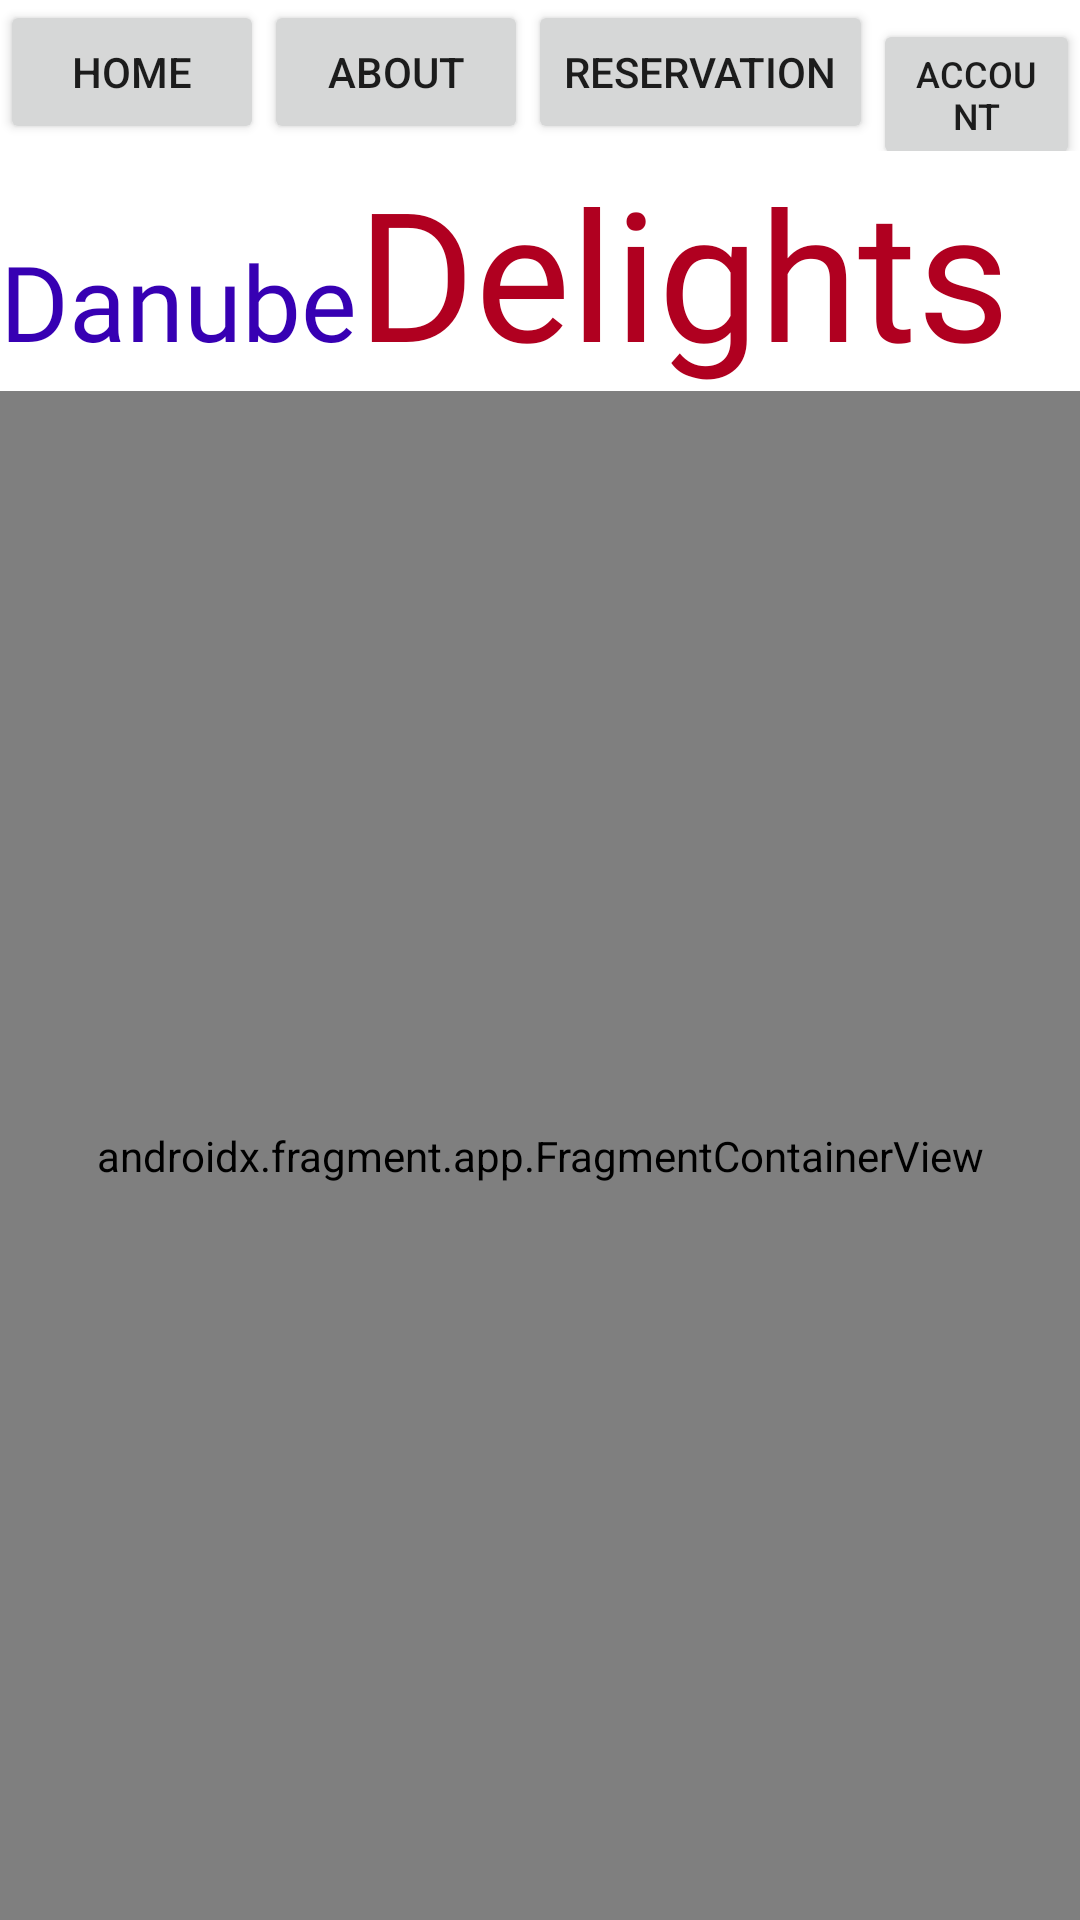

This screen was rendered from an Android layout file. Write that file and the resources it references.
<!-- AndroidManifest.xml: application theme Theme.TableReservationProject -->
<!-- res/layout/activity_main.xml -->
<?xml version="1.0" encoding="utf-8"?>
<LinearLayout xmlns:android="http://schemas.android.com/apk/res/android"
    xmlns:app="http://schemas.android.com/apk/res-auto"
    xmlns:tools="http://schemas.android.com/tools"
    android:id="@+id/mainLayout"
    android:layout_width="match_parent"
    android:layout_height="match_parent"
    android:orientation="vertical"
    tools:context=".MainActivity">

    <LinearLayout
        android:layout_width="match_parent"
        android:layout_height="wrap_content"
        android:orientation="horizontal">

        <Button
            android:id="@+id/homeButton"
            android:layout_width="wrap_content"
            android:layout_height="wrap_content"
            android:text="Home" />

        <Button
            android:id="@+id/aboutButton"
            android:layout_width="wrap_content"
            android:layout_height="wrap_content"
            android:text="About" />

        <Button
            android:id="@+id/reservationButton"
            android:layout_width="wrap_content"
            android:layout_height="wrap_content"
            android:text="Reservation" />

        <Button
            android:id="@+id/profileButton"
            android:layout_width="wrap_content"
            android:layout_height="wrap_content"
            android:text="Account"
            android:textSize="12sp" />

    </LinearLayout>

    <LinearLayout
        android:layout_width="match_parent"
        android:layout_height="wrap_content"
        android:orientation="horizontal">

        <TextView
            android:id="@+id/textView"
            android:layout_width="wrap_content"
            android:layout_height="wrap_content"
            android:fontFamily="@font/abril_fatface"
            android:text="Danube"
            android:textColor="@color/purple_700"
            android:textSize="35sp" />

        <TextView
            android:id="@+id/textView2"
            android:layout_width="wrap_content"
            android:layout_height="wrap_content"
            android:layout_weight="1"
            android:fontFamily="@font/abril_fatface"
            android:text="Delights"
            android:textColor="@color/design_default_color_error"
            android:textSize="60sp" />
    </LinearLayout>

    <androidx.fragment.app.FragmentContainerView
        android:id="@+id/fragmentContainerView"
        android:name="com.example.tablereservationproject.fragments.HomeFragment"
        android:layout_width="match_parent"
        android:layout_height="match_parent"
        android:layout_weight="3" />

</LinearLayout>
<!-- resources referenced by this layout -->
<resources>
  <style name="Theme.TableReservationProject" parent="Theme.MaterialComponents.DayNight.DarkActionBar">
          
          <item name="colorPrimary">@color/purple_500</item>
          <item name="colorPrimaryVariant">@color/purple_700</item>
          <item name="colorOnPrimary">@color/white</item>
          
          <item name="colorSecondary">@color/teal_200</item>
          <item name="colorSecondaryVariant">@color/teal_700</item>
          <item name="colorOnSecondary">@color/black</item>
          
          <item name="android:statusBarColor">?attr/colorPrimaryVariant</item>
          
      </style>
  <!-- not gathered from this repository: default colours our renderer supplied (Android Studio template values) -->
  <color name="purple_500">#FF6200EE</color>
  <color name="purple_700">#FF3700B3</color>
  <color name="teal_200">#FF03DAC5</color>
  <color name="teal_700">#FF018786</color>
  <color name="black">#FF000000</color>
  <color name="white">#FFFFFFFF</color>
</resources>
